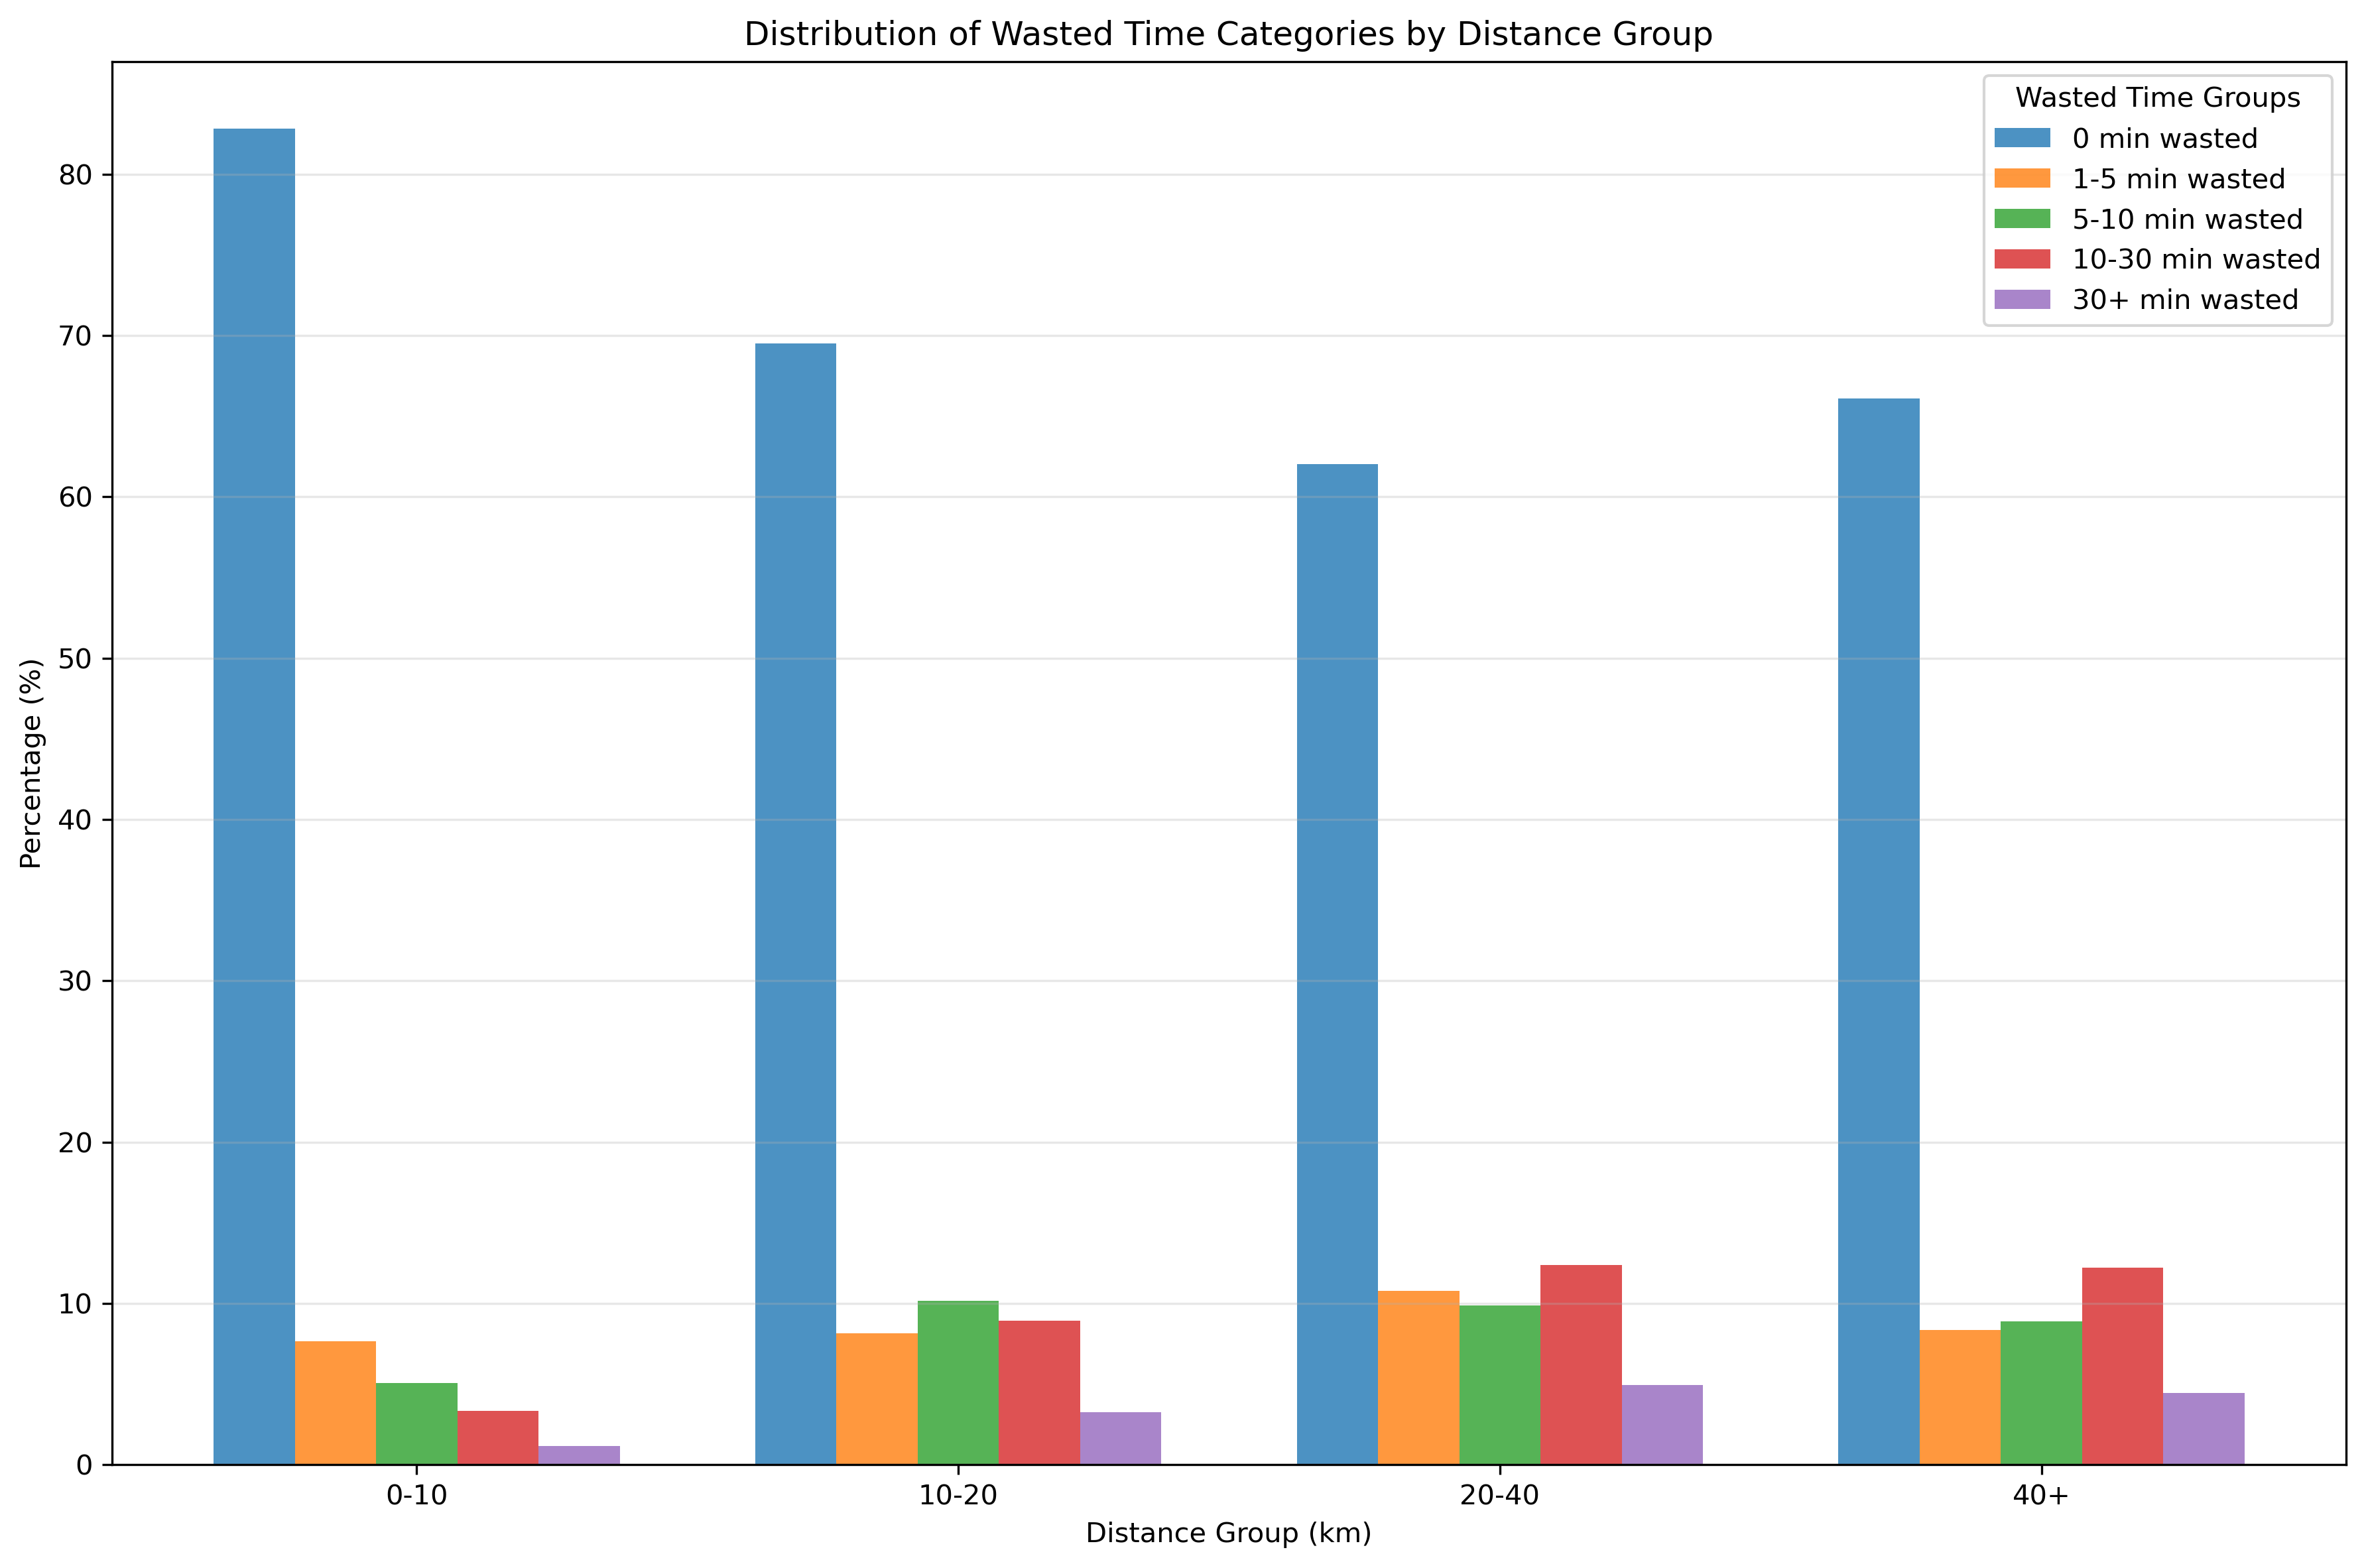

Here is the Python script that generated this plot:
import pandas as pd 
import numpy as np 
import matplotlib.pyplot as plt 
import seaborn as sns
import json
from task3_1 import categorize_transport

def task3_2():
    # Load journey to work data
    journey_to_work = r"/Users/phamthiphuongthuy/Desktop/Unimelb/Y2S1/EODP/eodp_a1/journey_to_work_vista_2023_2024.csv"

    data = pd.read_csv(journey_to_work)
    df = pd.DataFrame(data)
    # Calculate wasted time as difference between elapsed and travel time
    df['wasted_time'] = df['journey_elapsed_time'] - df['journey_travel_time']

    # Categorize wasted time into groups
    bins = [0, 1, 5, 10, 30, float('inf')]
    labels = ['0', '1-5', '5-10','10-30', '30+']
    df['group_wasted_time'] = pd.cut(df['wasted_time'], bins=bins, labels=labels, right=False)

    # Categorize transport modes using imported function
    df['transport_category'] = df['main_journey_mode'].apply(categorize_transport)

    # Categorize travel distance into groups
    bins = [0, 10, 20, 40, float('inf')]
    dist_labels = ['0-10', '10-20', '20-40', '40+']
    df['group_travel_distance'] = pd.cut(df['journey_distance'], bins=bins, labels=dist_labels, right=False)
    df['group_travel_distance'].value_counts()

    percentage = {}
    # Count combinations of wasted time and distance groups
    dist_and_wasted_time = (
        df[['group_wasted_time','group_travel_distance']]
        .value_counts()
        .rename('count')         # turn Series values into a column name
        .reset_index()           # make the index regular columns
    )

    # Calculate percentage within each distance group
    dist_and_wasted_time['percentage'] = (
        dist_and_wasted_time.groupby("group_travel_distance", observed=False)["count"]
        .transform(lambda x: 100 * x / x.sum())
        )

    # Create nested dictionary structure for JSON output
    result = {}
    for dist_group in dist_labels:
        subset = dist_and_wasted_time[dist_and_wasted_time['group_travel_distance'].eq(dist_group)]
        result[dist_group] = {
            row['group_wasted_time']: {
                'count': int(row['count']),
                'percentage': round(row['percentage'], 2)
            }
            for _, row in subset.iterrows()
        }
    # Save results to JSON file
    with open('task3_2.json', 'w') as f:
        json.dump(result, f, indent=4)

        # Load the JSON data back for plotting
    with open('task3_2.json', 'r') as f:
        data = json.load(f)

    # Prepare data for plotting
    distance_groups = list(data.keys())

    # Set up the grouped bar chart
    plt.figure(figsize=(12, 8))
    x = np.arange(len(distance_groups))
    width = 0.15  # Width of bars


    # Create bars for each wasted time category
    for i, category in enumerate(labels):
        percentages = []
        # Get percentage for each distance group, or 0 if no data
        for dist_group in distance_groups:
            if category in data[dist_group]:
                percentages.append(data[dist_group][category]['percentage'])
            else:
                percentages.append(0)
        
        plt.bar(x + i * width, percentages, width, label=f'{category} min wasted', alpha=0.8)

    # Customize the plot
    plt.xlabel('Distance Group (km)')
    plt.ylabel('Percentage (%)')
    plt.title('Distribution of Wasted Time Categories by Distance Group')
    plt.xticks(x + width * 2, distance_groups)
    plt.legend(title='Wasted Time Groups')
    plt.grid(axis='y', alpha=0.3)
    plt.tight_layout()

    # Save the plot
    plt.savefig('task3_2.png', dpi=300, bbox_inches='tight')
    plt.show()
    plt.close()

    return

"""
    Declaration
    I acknowledge the use of ChatGPT [https://chat.openai.com/] to support the
    development of my code and understanding of key concepts.

    I used prompts to:
    Understand and write Python functions for processing and aggregrating data.
    Generate visualisations with seaborn and matplotlib.
"""